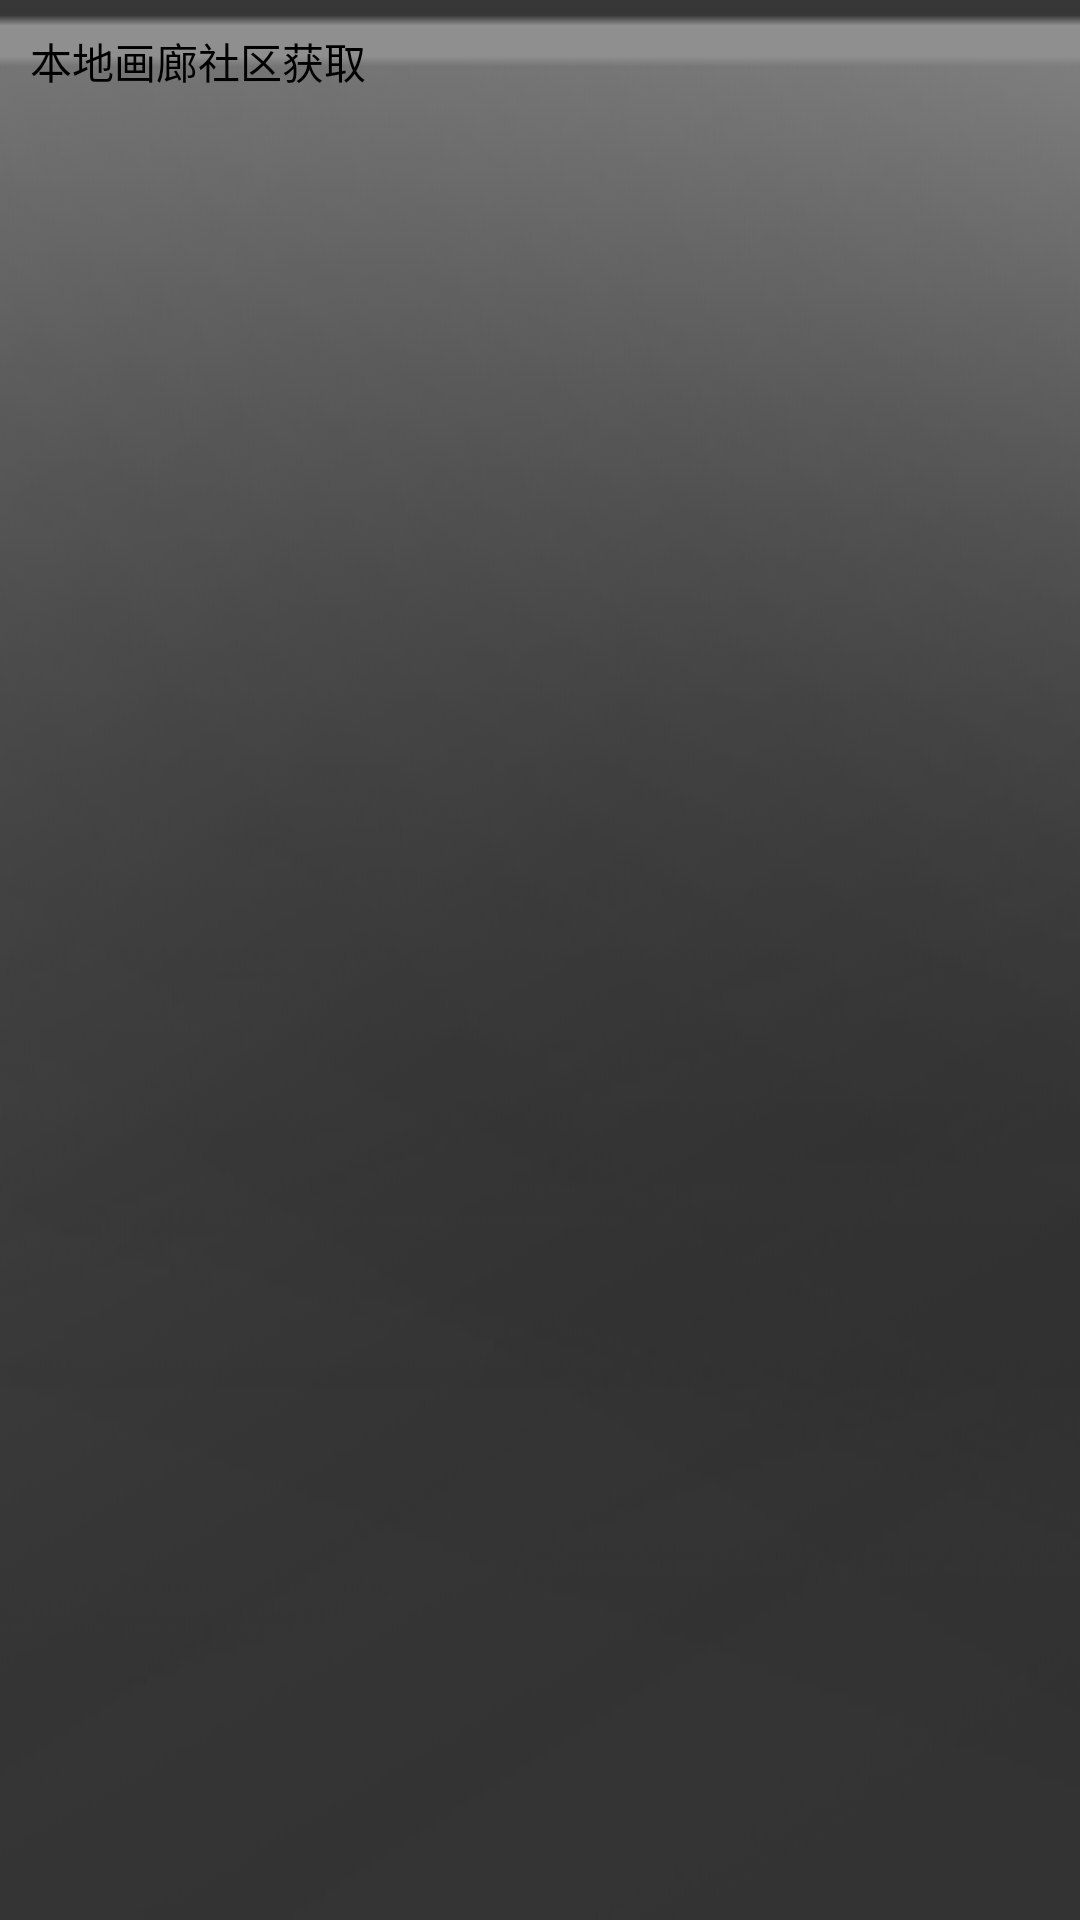

Write the Android layout XML for this screen, with the resource values it uses.
<!-- AndroidManifest.xml: application theme android:Theme.Light.NoTitleBar -->
<!-- res/layout/choose_background.xml -->
<?xml version="1.0" encoding="UTF-8"?>

<LinearLayout xmlns:android="http://schemas.android.com/apk/res/android"
    android:layout_width="match_parent"
    android:layout_height="wrap_content"
    android:orientation="horizontal"
    android:background="@drawable/bottom_bar2"
    android:layout_gravity="bottom">
    
    <Button 
        android:layout_width="wrap_content"
        android:layout_height="wrap_content"
        android:layout_marginLeft="10dp"
        android:layout_marginTop="10dp"
        android:layout_marginBottom="10dp"
        android:gravity="center"
        android:text="本地画廊"
        android:id="@+id/localChoose"
        android:background="@drawable/search_bar_edit_normal"/>
    
     <Button 
        android:layout_width="wrap_content"
        android:layout_height="wrap_content"
        android:layout_marginRight="10dp"
        android:layout_marginTop="10dp"
        android:layout_marginBottom="10dp"
        android:gravity="center"
        android:text="社区获取"
        android:id="@+id/societyChoose"
        android:background="@drawable/search_bar_edit_normal"/>
</LinearLayout>
<!-- resources referenced by this layout -->
<resources>
  <!-- drawable bottom_bar2: png bitmap (drawable-hdpi, 91216 bytes) -->
</resources>
